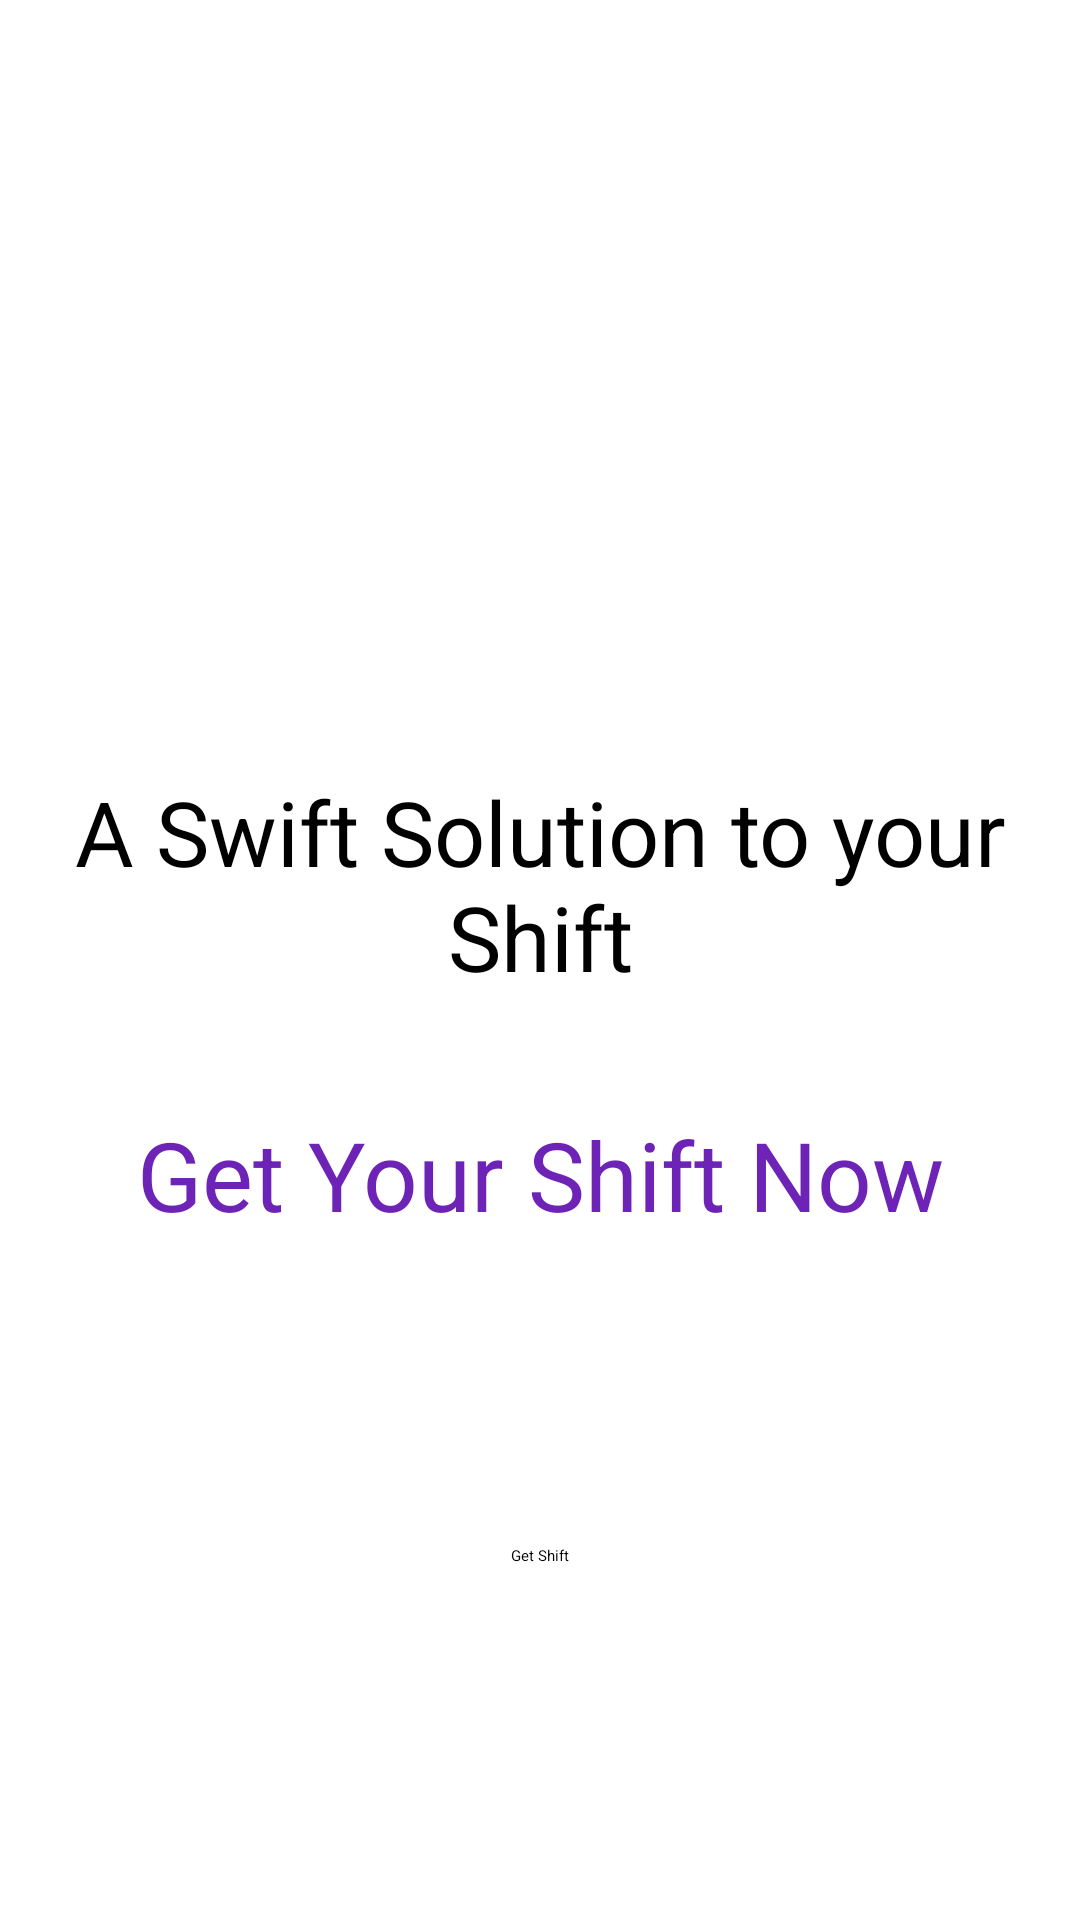

The Android layout XML behind this screen, and the referenced resources:
<!-- AndroidManifest.xml: application theme Theme.MyApplication -->
<!-- res/layout/activity_onboarding.xml -->
<?xml version="1.0" encoding="utf-8"?>
<RelativeLayout xmlns:android="http://schemas.android.com/apk/res/android"
    xmlns:app="http://schemas.android.com/apk/res-auto"
    xmlns:tools="http://schemas.android.com/tools"
    android:id="@+id/onboarding"
    android:layout_width="fill_parent"
    android:layout_height="fill_parent"
    android:clipToOutline="true"
    android:background="@drawable/onboarding">
    <ImageView
        android:id="@+id/onboarding_logo"
        android:layout_width="150dp"
        android:layout_height="57dp"
        app:srcCompat="@drawable/shwift_logo"
        android:layout_alignParentStart="true"
        android:layout_alignParentEnd="true"
        android:layout_alignParentTop="true"
        android:layout_marginTop="200dp"
        tools:ignore="ContentDescription" />

    <TextView
        android:id="@+id/onboarding_tagline"
        android:layout_width="wrap_content"
        android:layout_height="wrap_content"
        android:layout_alignParentStart="true"
        android:layout_alignParentEnd="true"
        android:layout_below="@id/onboarding_logo"
        android:text="@string/onboarding_logo_tagline"
        android:textAppearance="@style/onboarding_Tag_Line"
        android:gravity="center_horizontal|top"
        />

    <TextView
        android:id="@+id/onboarding_get_shift_line"
        android:layout_width="wrap_content"
        android:layout_height="wrap_content"
        android:layout_alignParentStart="true"
        android:layout_alignParentEnd="true"
        android:layout_alignParentTop="true"
        android:layout_marginTop="370dp"
        android:text="@string/onboarding_get_shift_line"
        android:textSize="32sp"
        android:textColor="#6D23B6"
        android:lineSpacingExtra="-8sp"
        android:gravity="center_horizontal|top"
        />

    <Button
        android:id="@+id/onboarding_get_shift_button"
        android:layout_width="180dp"
        android:layout_height="50dp"
        android:layout_alignParentTop="true"
        android:layout_centerHorizontal="true"
        android:layout_marginTop="504dp"
        tools:ignore="SpeakableTextPresentCheck" />

    <TextView
        android:id="@+id/onboarding_get_shift_button_text"
        android:layout_width="93dp"
        android:layout_height="24dp"
        android:layout_alignParentStart="true"
        android:layout_alignParentTop="true"
        android:layout_alignParentEnd="true"
        android:layout_marginTop="515dp"
        android:gravity="center_horizontal|top"
        android:text="@string/onboarding_get_shift_button_text"
        android:textAppearance="@style/button_text_white_20sp_style"
        tools:ignore="TextSizeCheck" />

    <ImageView
        android:id="@+id/onboarding_get_shift_button_arrow"
        android:layout_width="20dp"
        android:layout_height="20dp"
        android:layout_alignEnd="@id/onboarding_get_shift_button"
        android:layout_marginEnd="10dp"
        android:layout_alignParentTop="true"
        android:layout_marginTop="519dp"
        app:srcCompat="@drawable/onboarding_get_shift_button_arrow"
        tools:ignore="ContentDescription" />

</RelativeLayout>
<!-- resources referenced by this layout -->
<resources>
  <!-- drawable onboarding (drawable) -->
  <vector
      xmlns:android="http://schemas.android.com/apk/res/android"
      xmlns:tools="http://schemas.android.com/tools"
      android:width="360dp"
      android:height="800dp"
      android:viewportWidth="360"
      android:viewportHeight="800"
      tools:ignore="VectorRaster">
      <group>
  
          <clip-path
              android:pathData="M30 0H330C346.569 0 360 13.4315 360 30V770C360 786.569 346.569 800 330 800H30C13.4315 800 0 786.569 0 770V30C0 13.4315 13.4315 0 30 0Z"
              />
          <path
              android:pathData="M0 0V800H360V0"
              android:fillColor="#FFFFFF"
              />
      </group>
  </vector>
  <!-- drawable onboarding_get_shift_button_arrow: png bitmap (drawable, 218 bytes) -->
  <!-- drawable shwift_logo: png bitmap (drawable, 4291 bytes) -->
  <string name="onboarding_get_shift_button_text">Get Shift</string>
  <string name="onboarding_get_shift_line">Get Your Shift Now</string>
  <string name="onboarding_logo_tagline">A Swift Solution to your Shift</string>
  <style name="onboarding_Tag_Line">
          <item name="android:textSize">30sp</item>
          <item name="android:textColor">#000000</item>
      </style>
</resources>
